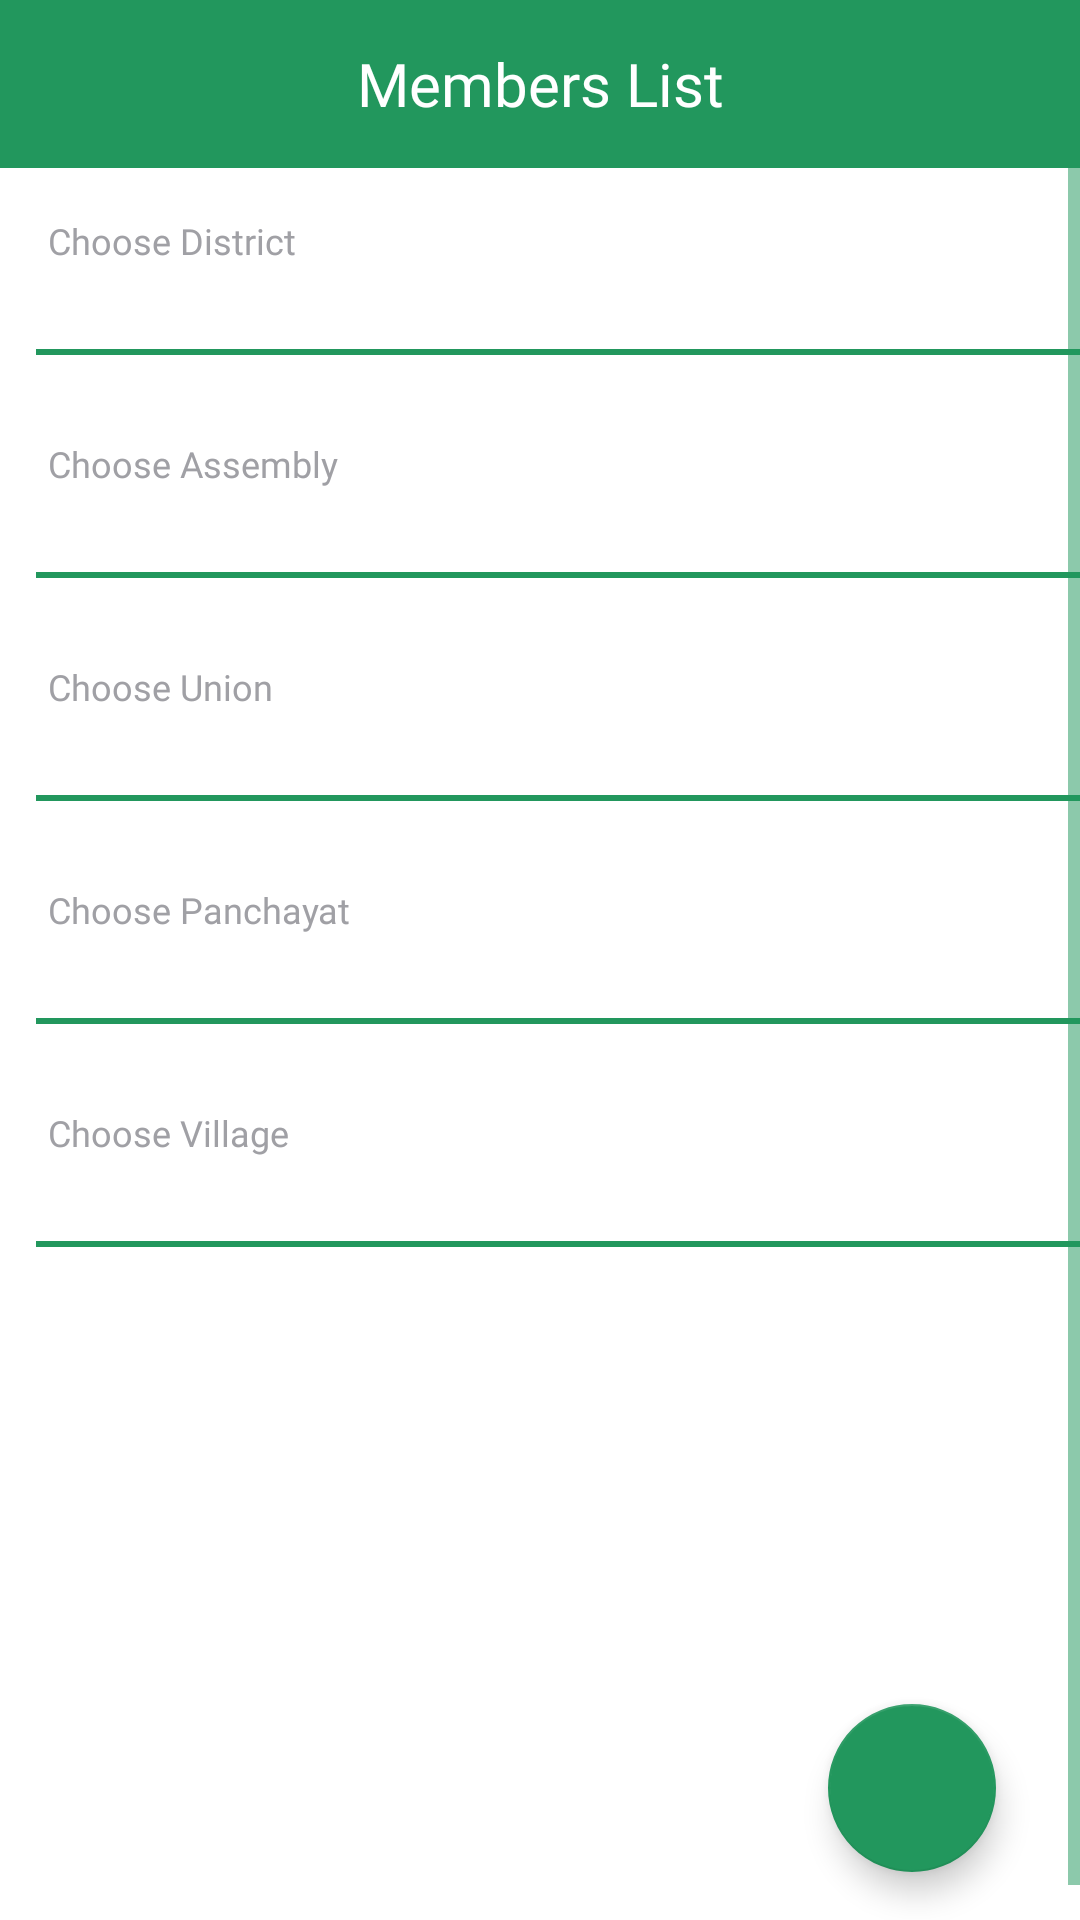

The Android layout XML behind this screen, and the referenced resources:
<!-- AndroidManifest.xml: application theme AppTheme -->
<!-- res/layout/activity_member_list_search_form.xml -->
<?xml version="1.0" encoding="utf-8"?>
<FrameLayout xmlns:android="http://schemas.android.com/apk/res/android"
    xmlns:app="http://schemas.android.com/apk/res-auto"
    android:layout_width="match_parent"
    android:layout_height="match_parent">

    <android.support.design.widget.AppBarLayout
        android:layout_width="match_parent"
        android:layout_height="wrap_content"
        android:theme="@style/AppTheme.AppBarOverlay">

        <android.support.v7.widget.Toolbar
            android:id="@+id/toolbar"
            android:layout_width="match_parent"
            android:layout_height="?attr/actionBarSize"
            android:popupTheme="@style/AppTheme.PopupOverlay">

            <TextView
                android:id="@+id/homeToolbarTitle"
                style="@style/toolBarTitleStyle"
                android:layout_width="wrap_content"
                android:layout_height="wrap_content"
                android:layout_gravity="center"
                android:fontFamily="@font/lato"
                android:text="@string/membersList" />

        </android.support.v7.widget.Toolbar>
    </android.support.design.widget.AppBarLayout>

    <ScrollView
        android:layout_width="match_parent"
        android:layout_height="match_parent"
        android:layout_marginTop="?attr/actionBarSize"
        android:background="@color/white"
        android:fillViewport="true">

        <LinearLayout
            android:layout_width="match_parent"
            android:layout_height="wrap_content"
            android:layout_margin="12dp"
            android:orientation="vertical">

            <TextView
                android:layout_width="match_parent"
                android:layout_height="wrap_content"
                android:fontFamily="@font/lato"
                android:maxLines="1"
                android:padding="4dp"
                android:singleLine="true"
                android:text="@string/chooseDist"
                android:textColor="@color/labelColor"
                android:textSize="12sp" />

            <android.support.v7.widget.AppCompatSpinner
                android:id="@+id/district"
                android:layout_width="match_parent"
                android:layout_height="wrap_content"
                android:backgroundTint="@color/spinner_text_color"
                android:maxLines="1" />

            <View
                android:id="@+id/districtView"
                android:layout_width="fill_parent"
                android:layout_height="2dp"
                android:layout_marginBottom="@dimen/formFieldistance"
                android:background="@color/colorPrimary" />

            <TextView
                android:layout_width="match_parent"
                android:layout_height="wrap_content"
                android:fontFamily="@font/lato"
                android:maxLines="1"
                android:padding="4dp"
                android:singleLine="true"
                android:text="@string/chooseAssembly"
                android:textColor="@color/labelColor"
                android:textSize="12sp" />

            <android.support.v7.widget.AppCompatSpinner
                android:id="@+id/assembly"
                android:layout_width="match_parent"
                android:layout_height="wrap_content"
                android:backgroundTint="@color/spinner_text_color"
                android:maxLines="1" />

            <View
                android:id="@+id/assemblyView"
                android:layout_width="fill_parent"
                android:layout_height="2dp"
                android:layout_marginBottom="@dimen/formFieldistance"
                android:background="@color/colorPrimary" />

            <TextView
                android:layout_width="match_parent"
                android:layout_height="wrap_content"
                android:fontFamily="@font/lato"
                android:maxLines="1"
                android:padding="4dp"
                android:singleLine="true"
                android:text="@string/chooseUnion"
                android:textColor="@color/labelColor"
                android:textSize="12sp" />

            <Spinner
                android:id="@+id/union"
                android:layout_width="match_parent"
                android:layout_height="wrap_content"
                android:backgroundTint="@color/spinner_text_color"
                android:maxLines="1" />

            <View
                android:id="@+id/unionView"
                android:layout_width="fill_parent"
                android:layout_height="2dp"
                android:layout_marginBottom="@dimen/formFieldistance"
                android:background="@color/colorPrimary" />

            <TextView
                android:layout_width="match_parent"
                android:layout_height="wrap_content"
                android:fontFamily="@font/lato"
                android:maxLines="1"
                android:padding="4dp"
                android:singleLine="true"
                android:text="@string/choosePanchayat"
                android:textColor="@color/labelColor"
                android:textSize="12sp" />

            <Spinner
                android:id="@+id/panchayat"
                android:layout_width="match_parent"
                android:layout_height="wrap_content"
                android:backgroundTint="@color/spinner_text_color"
                android:maxLines="1" />

            <View
                android:id="@+id/panchayatView"
                android:layout_width="fill_parent"
                android:layout_height="2dp"
                android:layout_marginBottom="@dimen/formFieldistance"
                android:background="@color/colorPrimary" />

            <TextView
                android:layout_width="match_parent"
                android:layout_height="wrap_content"
                android:fontFamily="@font/lato"
                android:maxLines="1"
                android:padding="4dp"
                android:singleLine="true"
                android:text="@string/chooseVillage"
                android:textColor="@color/labelColor"
                android:textSize="12sp" />

            <Spinner
                android:id="@+id/village"
                android:layout_width="match_parent"
                android:layout_height="wrap_content"
                android:backgroundTint="@color/spinner_text_color"
                android:maxLines="1" />

            <View
                android:id="@+id/villageView"
                android:layout_width="fill_parent"
                android:layout_height="2dp"
                android:layout_marginBottom="@dimen/formFieldistance"
                android:background="@color/colorPrimary" />

        </LinearLayout>
    </ScrollView>

    <android.support.design.widget.FloatingActionButton
        android:id="@+id/next"
        android:layout_width="wrap_content"
        android:layout_height="wrap_content"
        android:layout_gravity="bottom|end"
        android:layout_marginBottom="16dp"
        android:layout_marginEnd="28dp"
        app:layout_constraintBottom_toBottomOf="parent"
        app:layout_constraintEnd_toEndOf="parent"
        app:srcCompat="@drawable/ic_search_white_24dp" />
</FrameLayout>
<!-- resources referenced by this layout -->
<resources>
  <color name="colorPrimary">#22975d</color>
  <color name="labelColor">#A0A0A5</color>
  <color name="white">#FFFFFF</color>
  <dimen name="formFieldistance">24dp</dimen>
  <string name="chooseAssembly">Choose Assembly</string>
  <string name="chooseDist">Choose District</string>
  <string name="choosePanchayat">Choose Panchayat</string>
  <string name="chooseUnion">Choose Union</string>
  <string name="chooseVillage">Choose Village</string>
  <string name="membersList">Members List</string>
  <style name="AppTheme.AppBarOverlay" parent="ThemeOverlay.AppCompat.Dark.ActionBar" />
  <style name="AppTheme.PopupOverlay" parent="ThemeOverlay.AppCompat.Light" />
  <style name="toolBarTitleStyle" parent="@style/TextAppearance.AppCompat.Widget.ActionBar.Title">
          <item name="android:textColor">@color/white</item>
      </style>
  <style name="AppTheme" parent="Theme.AppCompat.Light.NoActionBar">
          
          <item name="colorPrimary">@color/colorPrimary</item>
          <item name="colorPrimaryDark">@color/colorPrimaryDark</item>
          <item name="colorAccent">@color/colorAccent</item>
          <item name="colorControlNormal">@color/colorPrimary</item>
          <item name="colorControlActivated">@color/colorPrimaryDark</item>
          <item name="colorControlHighlight">@color/colorPrimaryDark</item>
      </style>
  <color name="colorPrimaryDark">#006833</color>
  <color name="colorAccent">#22975d</color>
</resources>
